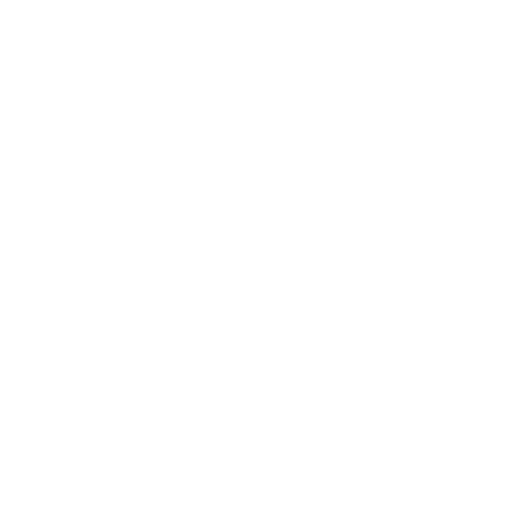
t = 0.00 s
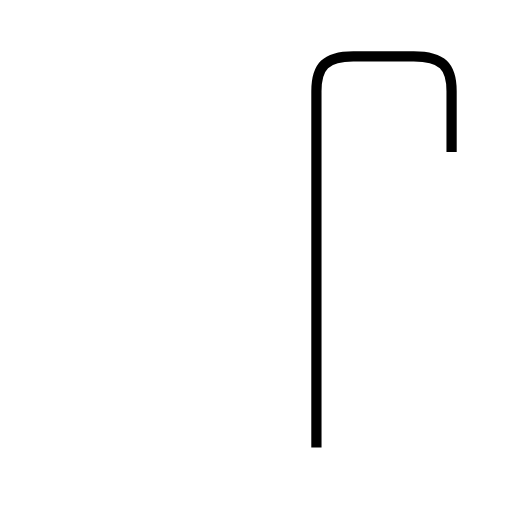
t = 1.75 s
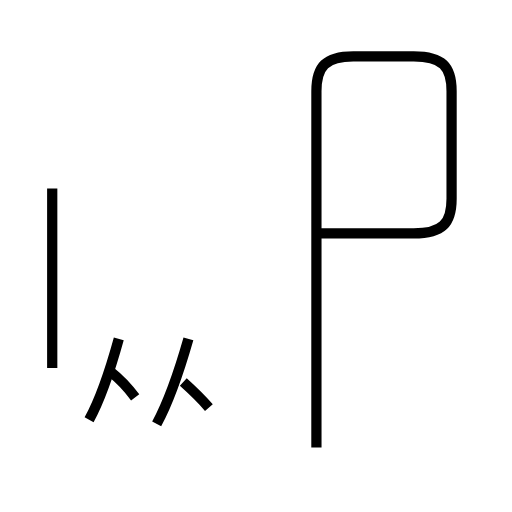
t = 3.59 s
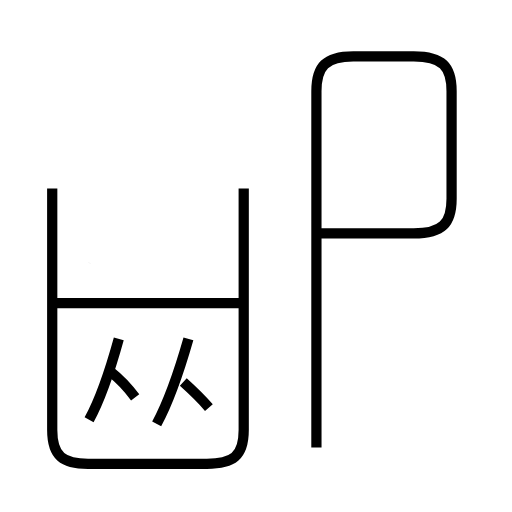
t = 5.72 s
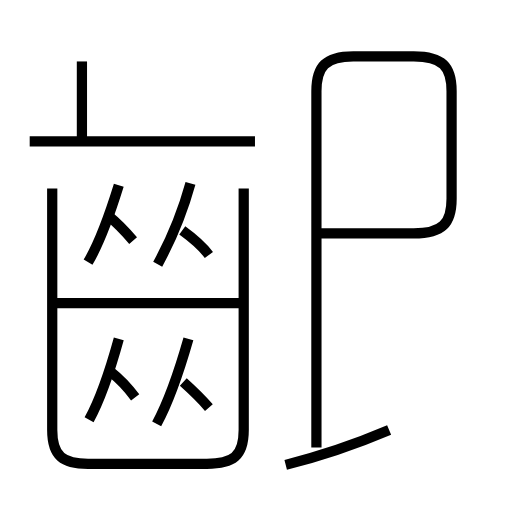
t = 7.64 s
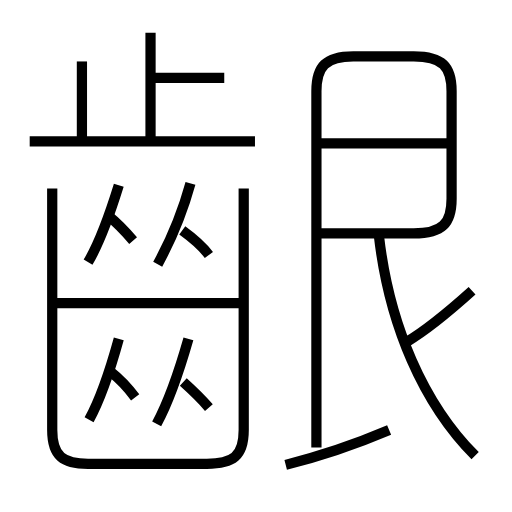
t = 9.49 s

The animated SVG that drew these frames (rendered in a browser with its animation timeline set to each time). Animation: 19 SMIL elements (animate=19); one cycle of 9.49 s.

<?xml version='1.0' encoding='utf-8'?>
<svg viewBox="0.0 -6.0 50.0 50.0" version="1.1" xmlns="http://www.w3.org/2000/svg"><rect x="-1000" y="-1000" width="2000" height="2000" stroke="white" fill="white" /><g style="fill:none;stroke:#000000;stroke-width:1"><path d="M 30.9 -0.3 L 30.9 -35.1 C 30.9 -37.5 31.8 -38.5 34.5 -38.5 L 40.4 -38.5 C 43.2 -38.5 44.1 -37.5 44.1 -35.1 L 44.1 -24.6 C 44.1 -22.2 43.2 -21.2 40.4 -21.2 L 31.4 -21.2 " transform="translate(0.0 38.0)" stroke-dasharray="77.74190827414925" stroke-dashoffset="77.74190827414925"><animate attributeName="stroke-dashoffset" from="77.74190827414925" to="0" dur="2.3322572482244777s" begin="0s" fill="freeze" /></path><path d="M 8.7 -3.0 C 9.8 -5.0 10.8 -8.0 11.6 -10.9 " transform="translate(0.0 38.0)" stroke-dasharray="8.432177120588856" stroke-dashoffset="8.432177120588856"><animate attributeName="stroke-dashoffset" from="8.432177120588856" to="0" dur="0.25296531361766567s" begin="2.3322572482244777s" fill="freeze" /></path><path d="M 13.2 -5.2 C 12.6 -6.0 11.7 -7.0 10.8 -7.7 " transform="translate(0.0 38.0)" stroke-dasharray="3.474735273531395" stroke-dashoffset="3.474735273531395"><animate attributeName="stroke-dashoffset" from="3.474735273531395" to="0" dur="0.10424205820594186s" begin="2.5852225618421434s" fill="freeze" /></path><path d="M 15.3 -2.6 C 16.6 -5.0 17.6 -8.1 18.4 -10.9 " transform="translate(0.0 38.0)" stroke-dasharray="8.876672416923281" stroke-dashoffset="8.876672416923281"><animate attributeName="stroke-dashoffset" from="8.876672416923281" to="0" dur="0.26630017250769844s" begin="2.6894646200480854s" fill="freeze" /></path><path d="M 20.4 -4.2 C 19.8 -4.9 18.9 -5.8 17.9 -6.7 " transform="translate(0.0 38.0)" stroke-dasharray="3.5377342144081805" stroke-dashoffset="3.5377342144081805"><animate attributeName="stroke-dashoffset" from="3.5377342144081805" to="0" dur="0.10613202643224541s" begin="2.955764792555784s" fill="freeze" /></path><path d="M 5.1 -25.6 L 5.1 -2.0 C 5.1 0.6 6.2 1.3 8.6 1.3 L 20.2 1.3 C 22.7 1.3 23.8 0.6 23.8 -2.0 L 23.8 -25.6 " transform="translate(0.0 38.0)" stroke-dasharray="70.1676864532091" stroke-dashoffset="70.1676864532091"><animate attributeName="stroke-dashoffset" from="70.1676864532091" to="0" dur="2.1050305935962728s" begin="3.0618968189880293s" fill="freeze" /></path><path d="M 23.6 -14.4 L 5.2 -14.4 " transform="translate(0.0 38.0)" stroke-dasharray="18.400000000000002" stroke-dashoffset="18.400000000000002"><animate attributeName="stroke-dashoffset" from="18.400000000000002" to="0" dur="0.552s" begin="5.166927412584302s" fill="freeze" /></path><path d="M 8.6 -18.4 C 9.8 -20.4 10.7 -23.0 11.6 -25.9 " transform="translate(0.0 38.0)" stroke-dasharray="8.096285870387847" stroke-dashoffset="8.096285870387847"><animate attributeName="stroke-dashoffset" from="8.096285870387847" to="0" dur="0.2428885761116354s" begin="5.718927412584302s" fill="freeze" /></path><path d="M 27.9 1.4 C 31.1 0.6 34.7 -0.6 38.0 -2.0 " transform="translate(0.0 38.0)" stroke-dasharray="10.667198955866283" stroke-dashoffset="10.667198955866283"><animate attributeName="stroke-dashoffset" from="10.667198955866283" to="0" dur="0.32001596867598847s" begin="5.961815988695937s" fill="freeze" /></path><path d="M 13.0 -20.5 C 12.4 -21.2 11.6 -22.1 10.6 -22.9 " transform="translate(0.0 38.0)" stroke-dasharray="3.3993355555650546" stroke-dashoffset="3.3993355555650546"><animate attributeName="stroke-dashoffset" from="3.3993355555650546" to="0" dur="0.10198006666695164s" begin="6.281831957371926s" fill="freeze" /></path><path d="M 15.4 -18.2 C 16.6 -20.4 17.8 -23.2 18.6 -26.1 " transform="translate(0.0 38.0)" stroke-dasharray="8.54144236591093" stroke-dashoffset="8.54144236591093"><animate attributeName="stroke-dashoffset" from="8.54144236591093" to="0" dur="0.2562432709773279s" begin="6.383812024038877s" fill="freeze" /></path><path d="M 20.4 -19.1 C 19.8 -19.9 18.9 -20.7 17.8 -21.5 " transform="translate(0.0 38.0)" stroke-dasharray="3.550877954132425" stroke-dashoffset="3.550877954132425"><animate attributeName="stroke-dashoffset" from="3.550877954132425" to="0" dur="0.10652633862397275s" begin="6.6400552950162055s" fill="freeze" /></path><path d="M 8.0 -30.4 L 8.0 -38.0 " transform="translate(0.0 38.0)" stroke-dasharray="7.600000000000001" stroke-dashoffset="7.600000000000001"><animate attributeName="stroke-dashoffset" from="7.600000000000001" to="0" dur="0.22800000000000004s" begin="6.7465816336401785s" fill="freeze" /></path><path d="M 24.9 -30.2 L 2.9 -30.2 " transform="translate(0.0 38.0)" stroke-dasharray="22.0" stroke-dashoffset="22.0"><animate attributeName="stroke-dashoffset" from="22.0" to="0" dur="0.6599999999999999s" begin="6.974581633640178s" fill="freeze" /></path><path d="M 14.7 -30.5 L 14.7 -40.8 " transform="translate(0.0 38.0)" stroke-dasharray="10.299999999999997" stroke-dashoffset="10.299999999999997"><animate attributeName="stroke-dashoffset" from="10.299999999999997" to="0" dur="0.3089999999999999s" begin="7.634581633640178s" fill="freeze" /></path><path d="M 46.4 0.5 C 41.4 -4.5 38.0 -12.2 37.0 -21.0 " transform="translate(0.0 38.0)" stroke-dasharray="23.897913444827367" stroke-dashoffset="23.897913444827367"><animate attributeName="stroke-dashoffset" from="23.897913444827367" to="0" dur="0.716937403344821s" begin="7.9435816336401786s" fill="freeze" /></path><path d="M 21.9 -36.4 L 14.9 -36.4 " transform="translate(0.0 38.0)" stroke-dasharray="6.999999999999998" stroke-dashoffset="6.999999999999998"><animate attributeName="stroke-dashoffset" from="6.999999999999998" to="0" dur="0.20999999999999994s" begin="8.660519036984999s" fill="freeze" /></path><path d="M 39.7 -10.6 C 41.9 -11.9 44.1 -13.8 46.1 -15.6 " transform="translate(0.0 38.0)" stroke-dasharray="8.13474321986004" stroke-dashoffset="8.13474321986004"><animate attributeName="stroke-dashoffset" from="8.13474321986004" to="0" dur="0.24404229659580118s" begin="8.870519036984998s" fill="freeze" /></path><path d="M 43.7 -30.0 L 31.1 -30.0" transform="translate(0.0 38.0)" stroke-dasharray="12.600000000000001" stroke-dashoffset="12.600000000000001"><animate attributeName="stroke-dashoffset" from="12.600000000000001" to="0" dur="0.378s" begin="9.114561333580799s" fill="freeze" /></path></g></svg>
